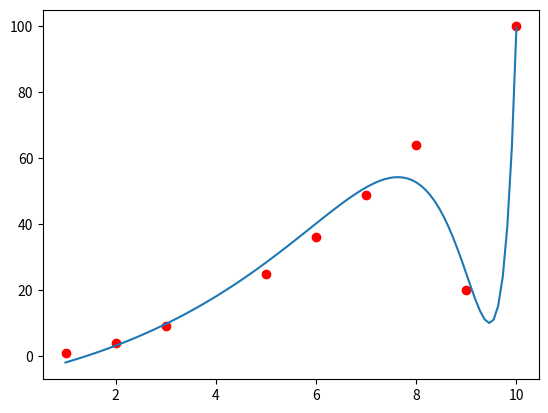

Generate this figure with matplotlib:
import matplotlib.pyplot as plt
import numpy as np
learning_rate = 0.08
n_degree = 35
dataset = [[1,1], [2,4], [3,9], [5,25], [6,36], [7,49], [8,64], [9,20], [10,100]]
x1,y1 = zip(*dataset)
dataset = [[point[0]**i for i in range(1, n_degree+1)] + [point[1]] for point in dataset]
epoch = 5000
new_dataset = [[] for i in range(len(dataset))]
*arr, last = zip(*dataset)
means = [0]
ranges = [1]
for l in arr:
	m = sum(l)/len(l)
	means.append(m)
	r = max(l)-min(l)
	ranges.append(r)
	for i in range(len(new_dataset)):
		new_dataset[i].append((l[i]-m)/r)
for i in range(len(last)):
	new_dataset[i].append(last[i])
print(new_dataset)
dataset = new_dataset
features = np.array([[1] + x[:-1] for x in dataset])
print(features)
coeff = np.array([0]*(n_degree+1));
def predict (feature, coeff):
	return np.dot(coeff, feature)
def transform(val):
	features = [(val**i-means[i])/ranges[i] for i in range(n_degree+1)]
	return features
def loss (dataset, coeff):
	sum = 0
	for feature in dataset:
		sum = sum + (predict([1]+feature[:-1], coeff)-feature[-1])**2
	return sum/(2*len(dataset))
#partial derivative of loss function for nth feature
def partialDer(dataset, coeff, n):
	sum = 0
	for feature in dataset:
		sum = sum+(predict([1]+feature[:-1], coeff)-feature[-1])*([1]+feature[:-1])[n]
	return sum/(len(dataset))
#checks if at local minimum
def isMin(dataset, coeff):
	min = True
	for n in range(len(dataset[0])):
		min = min and (abs(partialDer(dataset, coeff, n)) < 0.001)
	return min		
#gradient descent
for i in range(epoch):
	temp = []
	for n in range(len(dataset[0])):
		temp.append(coeff[n] - learning_rate*partialDer(dataset, coeff, n))
	coeff = temp;
	#print(coeff)
	print("Loss: " + str(loss(dataset, coeff)))

print(predict(transform(4), coeff))
pointX = np.linspace(min(x1),max(x1),100)
print(pointX)
func = predict(transform(pointX), coeff)
plt.plot(x1, y1, 'ro')
plt.plot(pointX, func)
plt.show()